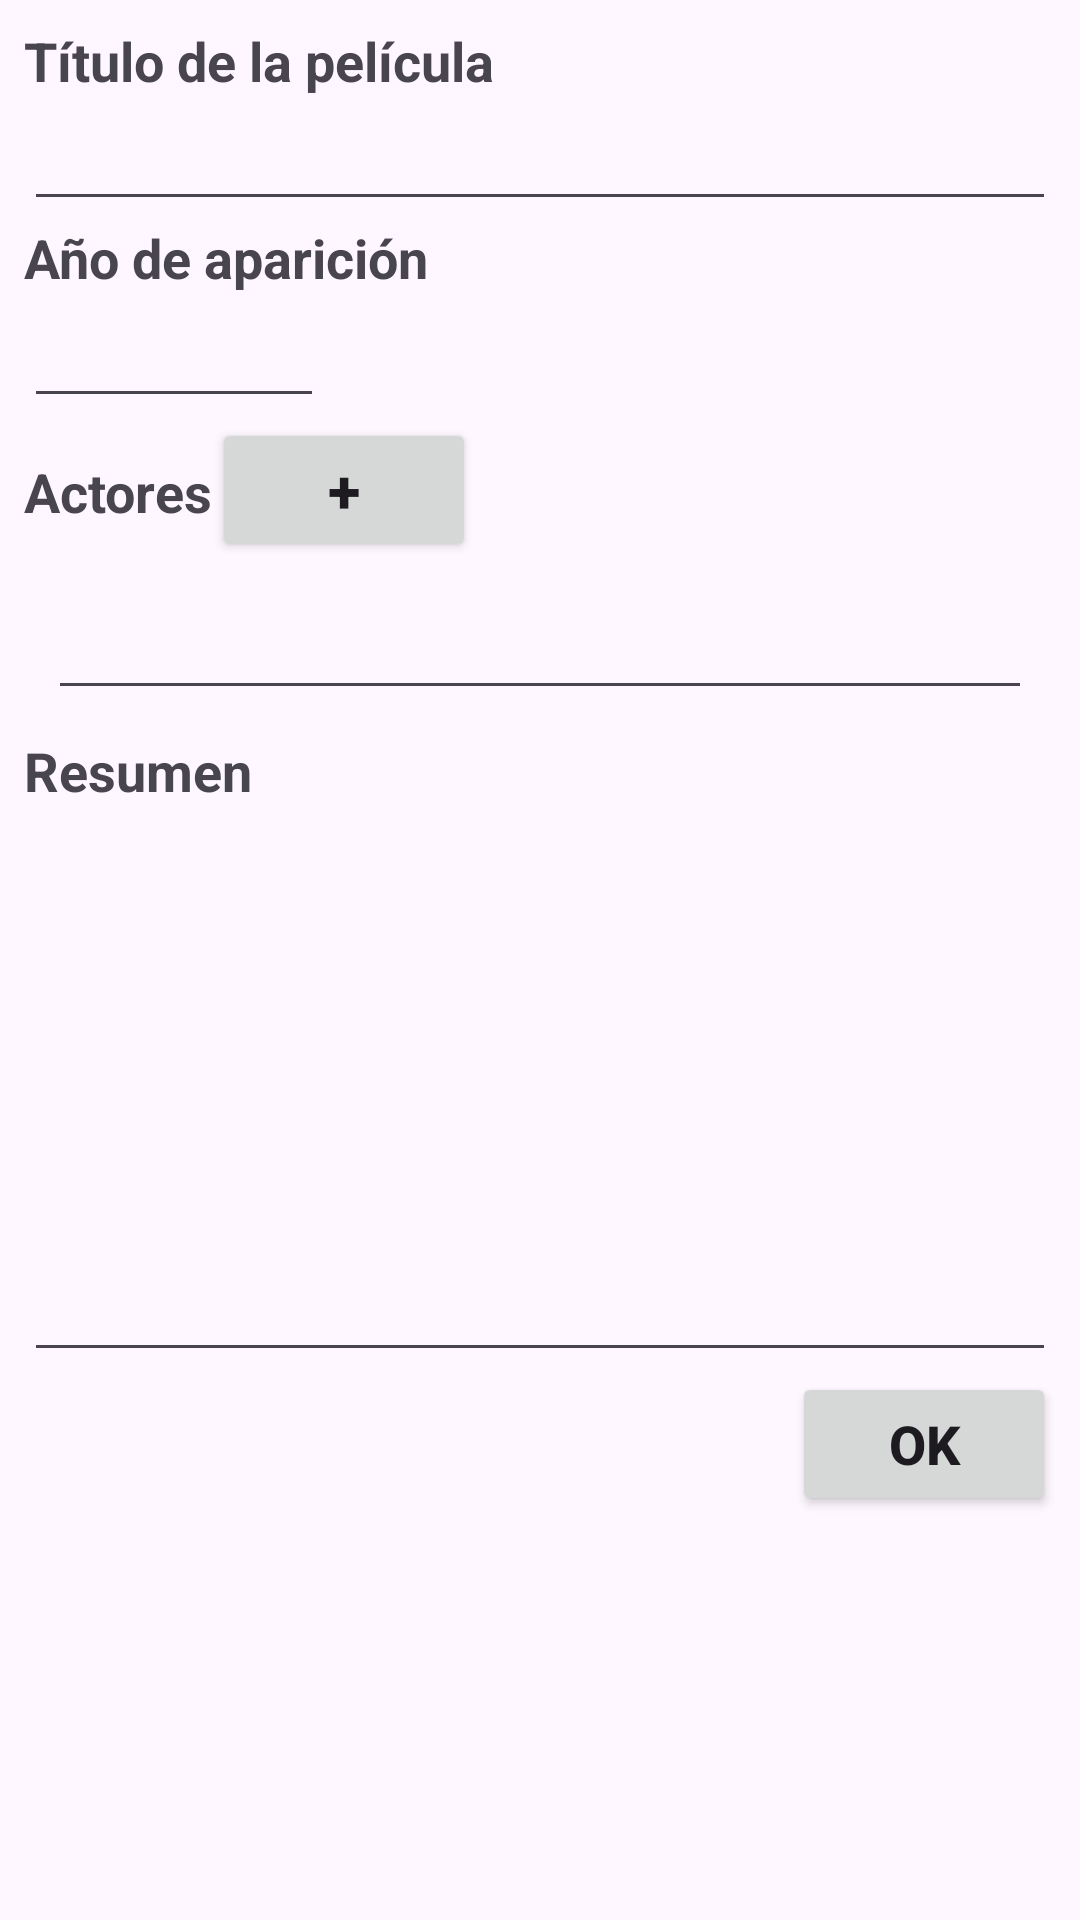

This screen was rendered from an Android layout file. Write that file and the resources it references.
<!-- AndroidManifest.xml: application theme Theme.LocDVD -->
<!-- res/layout/activity_adddvd.xml -->
<?xml version="1.0" encoding="utf-8"?>
<ScrollView xmlns:android="http://schemas.android.com/apk/res/android"
    android:layout_width="match_parent"
    android:layout_height="wrap_content">
    <LinearLayout
        android:orientation="vertical"
        android:layout_width="match_parent"
        android:layout_margin="8dp"
        android:layout_height="match_parent">
        
        <TextView
            android:layout_width="wrap_content"
            android:layout_height="wrap_content"
            android:text="@string/titulo_de_la_pelicula"
            android:textSize="18sp"
            android:textStyle="bold"/>
        <EditText
            android:layout_width="match_parent"
            android:layout_height="wrap_content"
            android:id="@+id/addDVD_titulo" />

        
        <TextView
            android:layout_width="wrap_content"
            android:layout_height="wrap_content"
            android:text="@string/anyo_de_aparicion_etiqueta"
            android:textSize="18sp"
            android:textStyle="bold"/>
        <EditText
            android:layout_width="100dp"
            android:layout_height="wrap_content"
            android:id="@+id/addDVD_anyo"
            android:inputType="number"/>

        
        <LinearLayout
            android:layout_width="match_parent"
            android:layout_height="wrap_content"
            android:orientation="horizontal">
            <TextView
                android:layout_width="wrap_content"
                android:layout_height="wrap_content"
                android:text="@string/actores"
                android:textSize="18sp"
                android:textStyle="bold"/>

            <Button
                android:id="@+id/addDVD_addActor"
                android:layout_width="wrap_content"
                android:layout_height="wrap_content"
                android:text="+"
                android:textSize="20sp"
                android:textStyle="bold" />
        </LinearLayout>
        <LinearLayout
            android:id="@+id/addDVD_addActorLayout"
            android:layout_width="match_parent"
            android:layout_height="wrap_content"
            android:orientation="vertical">
            <EditText
                android:layout_width="match_parent"
                android:layout_height="wrap_content"
                android:layout_margin="8dp"
                android:id="@+id/addDVD_Actor1" />
        </LinearLayout>

        
        <TextView
            android:layout_width="wrap_content"
            android:layout_height="wrap_content"
            android:text="@string/resumen"
            android:textSize="18sp"
            android:textStyle="bold"/>
        <EditText
            android:layout_width="match_parent"
            android:layout_height="wrap_content"
            android:minLines="8"
            android:id="@+id/addDVD_resumen"
            android:inputType="textCapSentences|textMultiLine"/>

        
        <LinearLayout
            android:layout_width="match_parent"
            android:layout_height="wrap_content"
            android:orientation="horizontal"
            android:gravity="right">
            <Button
                android:id="@+id/addDVD_ok"
                android:layout_width="wrap_content"
                android:layout_height="wrap_content"
                android:text="OK"
                android:textSize="18sp"
                android:textStyle="bold"/>
        </LinearLayout>
    </LinearLayout>
</ScrollView>
<!-- resources referenced by this layout -->
<resources>
  <string name="actores">"Actores"</string>
  <string name="anyo_de_aparicion_etiqueta">"Año de aparición"</string>
  <string name="resumen">"Resumen"</string>
  <string name="titulo_de_la_pelicula">"Título de la película"</string>
  <style name="Theme.LocDVD" parent="Base.Theme.LocDVD" />
  <style name="Base.Theme.LocDVD" parent="Theme.Material3.DayNight.NoActionBar">
          
          
      </style>
</resources>
